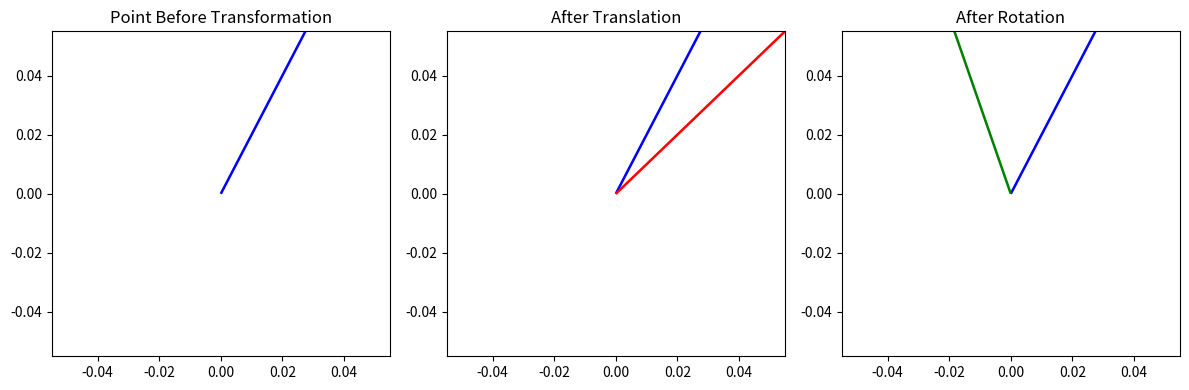

Source code (Python):
import numpy as np
import matplotlib.pyplot as plt
from mpl_toolkits.mplot3d import Axes3D

# Fungsi untuk plot titik dan vektor
def plot_point(ax, point, color, label):
    ax.quiver(0, 0, point[0], point[1], angles='xy', scale_units='xy', scale=1, color=color, label=label)

# Transformasi matriks untuk translasi
def translation_matrix(dx, dy):
    return np.array([[1, 0, dx],
                     [0, 1, dy],
                     [0, 0, 1]])

# Transformasi matriks untuk rotasi (dalam radian)
def rotation_matrix(theta):
    return np.array([[np.cos(theta), -np.sin(theta), 0],
                     [np.sin(theta), np.cos(theta), 0],
                     [0, 0, 1]])

# Transformasi matriks untuk scaling
def scaling_matrix(sx, sy):
    return np.array([[sx, 0, 0],
                     [0, sy, 0],
                     [0, 0, 1]])

# Poin awal (matriks identitas)
point = np.array([1, 2, 1])  # Untuk transformasi 2D, hilangkan komponen Z (3x1 menjadi 2x1)

# Set up plot
fig = plt.figure(figsize=(12, 4))

# Plot poin awal
ax1 = fig.add_subplot(131)
ax1.set_title('Point Before Transformation')
plot_point(ax1, point[:2], 'b', 'Point')

# Translasi
translated_point = translation_matrix(2, 1) @ point
ax2 = fig.add_subplot(132)
ax2.set_title('After Translation')
plot_point(ax2, point[:2], 'b', 'Original Point')
plot_point(ax2, translated_point[:2], 'r', 'Translated Point')

# Rotasi
rotated_point = rotation_matrix(np.radians(45)) @ point
ax3 = fig.add_subplot(133)
ax3.set_title('After Rotation')
plot_point(ax3, point[:2], 'b', 'Original Point')
plot_point(ax3, rotated_point[:2], 'g', 'Rotated Point')

plt.tight_layout()
plt.show()
